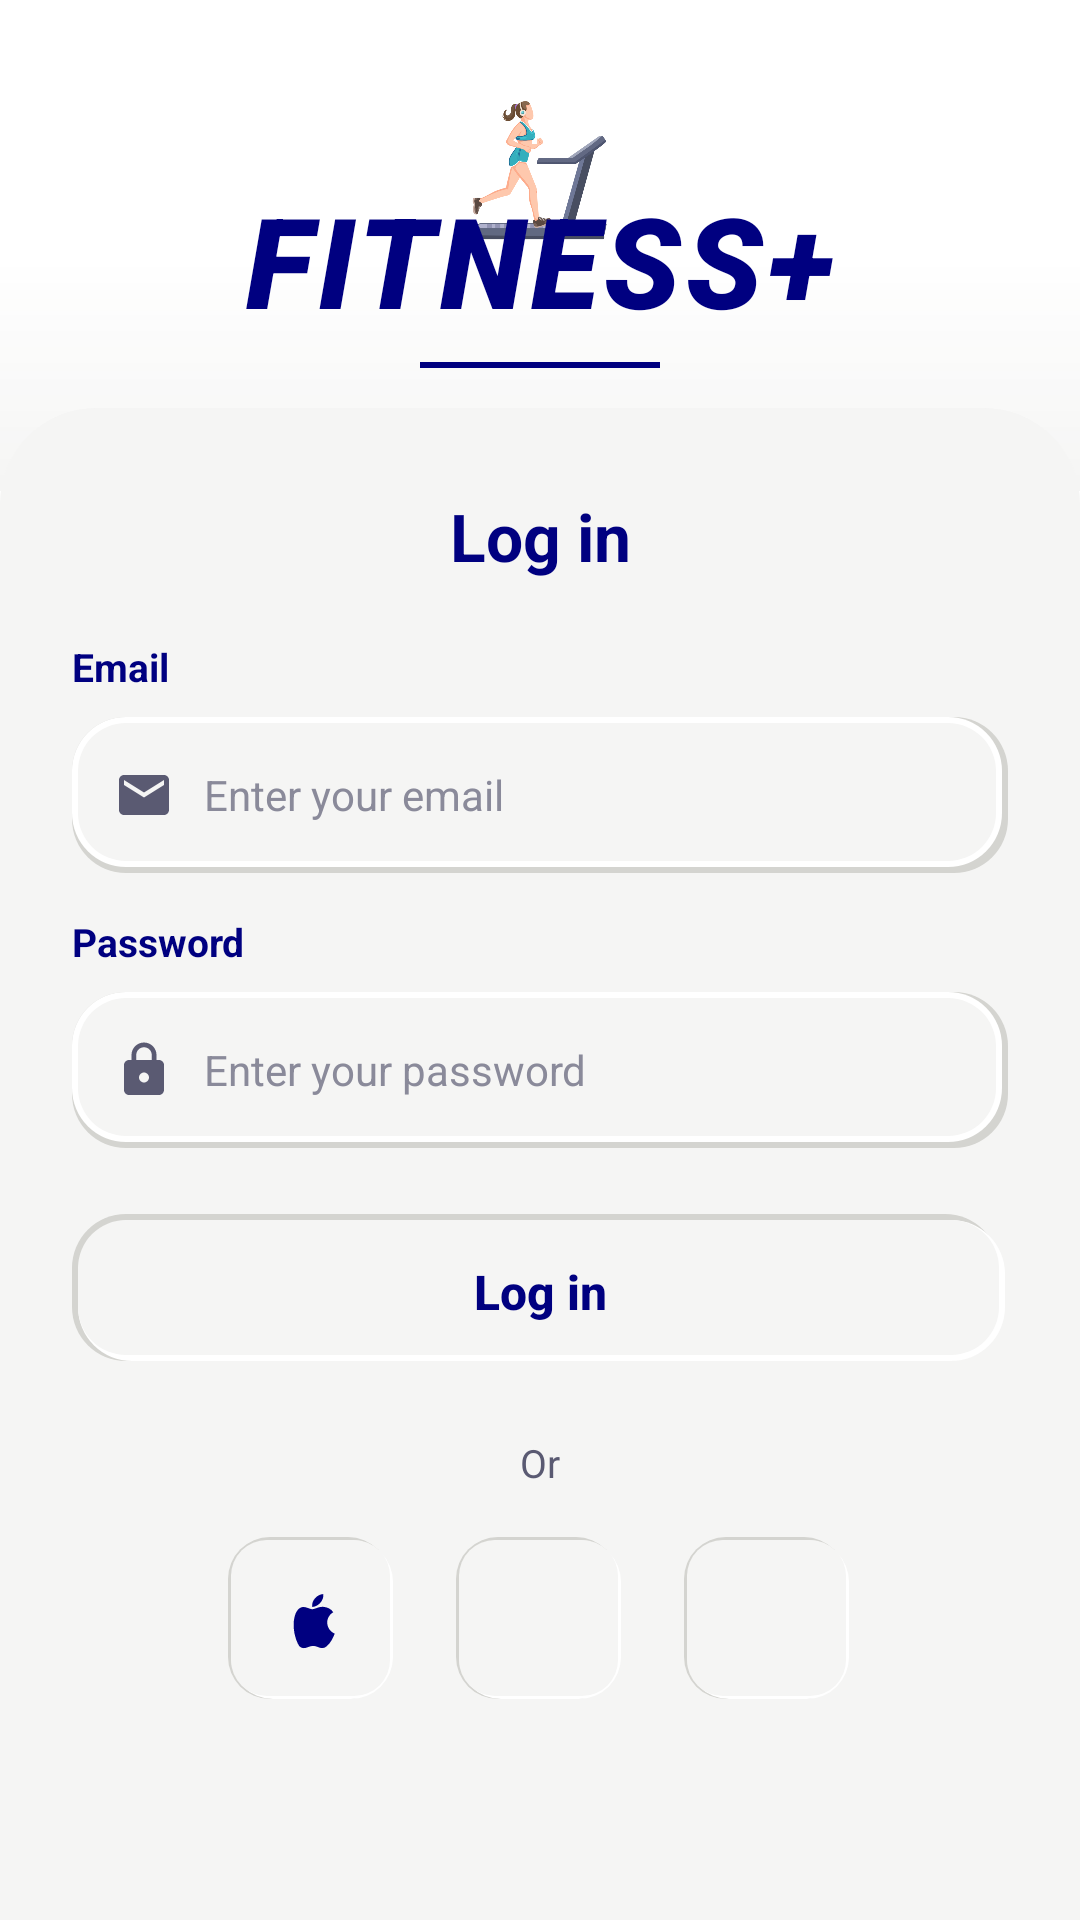

The Android layout XML behind this screen, and the referenced resources:
<!-- AndroidManifest.xml: application theme Theme.Register -->
<!-- res/layout/login.xml -->
<?xml version="1.0" encoding="utf-8"?>
<LinearLayout xmlns:android="http://schemas.android.com/apk/res/android"
    android:layout_width="match_parent"
    android:layout_height="match_parent"
    android:background="@color/white"
    android:orientation="vertical">

    <include
        layout="@layout/auth_hero"
        android:layout_width="match_parent"
        android:layout_height="0dp"
        android:layout_weight="1" />

    <LinearLayout
        android:layout_width="match_parent"
        android:layout_height="wrap_content"
        android:layout_marginTop="-28dp"
        android:background="@drawable/card_bg"
        android:orientation="vertical"
        android:paddingLeft="24dp"
        android:paddingRight="24dp"
        android:paddingTop="28dp"
        android:paddingBottom="32dp">

        <TextView
            android:layout_width="match_parent"
            android:layout_height="wrap_content"
            android:gravity="center"
            android:text="@string/log_in"
            android:textColor="@color/auth_text_primary"
            android:textSize="22sp"
            android:textStyle="bold" />

        <TextView
            android:layout_width="wrap_content"
            android:layout_height="wrap_content"
            android:layout_marginTop="20dp"
            android:text="@string/email"
            android:textColor="@color/auth_text_primary"
            android:textSize="13sp"
            android:textStyle="bold" />

        <LinearLayout
            android:layout_width="match_parent"
            android:layout_height="52dp"
            android:layout_marginTop="8dp"
            android:background="@drawable/neu_recessed_bg"
            android:gravity="center_vertical"
            android:orientation="horizontal"
            android:paddingLeft="14dp"
            android:paddingRight="14dp">

            <ImageView
                android:layout_width="20dp"
                android:layout_height="20dp"
                android:contentDescription="@null"
                android:src="@drawable/ic_email" />

            <EditText
                android:id="@+id/loginEmail"
                android:layout_width="match_parent"
                android:layout_height="match_parent"
                android:layout_marginStart="10dp"
                android:background="@drawable/input_bg"
                android:hint="@string/hint_email"
                android:inputType="textEmailAddress"
                android:textColor="@color/auth_text_primary"
                android:textColorHint="@color/auth_text_hint"
                android:textSize="14sp" />

        </LinearLayout>

        <TextView
            android:layout_width="wrap_content"
            android:layout_height="wrap_content"
            android:layout_marginTop="14dp"
            android:text="@string/password"
            android:textColor="@color/auth_text_primary"
            android:textSize="13sp"
            android:textStyle="bold" />

        <LinearLayout
            android:layout_width="match_parent"
            android:layout_height="52dp"
            android:layout_marginTop="8dp"
            android:background="@drawable/neu_recessed_bg"
            android:gravity="center_vertical"
            android:orientation="horizontal"
            android:paddingLeft="14dp"
            android:paddingRight="14dp">

            <ImageView
                android:layout_width="20dp"
                android:layout_height="20dp"
                android:contentDescription="@null"
                android:src="@drawable/ic_lock" />

            <EditText
                android:id="@+id/loginPassword"
                android:layout_width="match_parent"
                android:layout_height="match_parent"
                android:layout_marginStart="10dp"
                android:background="@drawable/input_bg"
                android:hint="@string/hint_login_password"
                android:inputType="textPassword"
                android:textColor="@color/auth_text_primary"
                android:textColorHint="@color/auth_text_hint"
                android:textSize="14sp" />

        </LinearLayout>

        <android.widget.Button
            android:id="@+id/btnLogin"
            android:layout_width="match_parent"
            android:layout_height="52dp"
            android:layout_marginTop="22dp"
            android:background="@drawable/neu_raised_bg"
            android:stateListAnimator="@null"
            android:text="@string/log_in"
            android:textAllCaps="false"
            android:textColor="@color/auth_text_primary"
            android:textSize="16sp"
            android:textStyle="bold" />

        <TextView
            android:layout_width="match_parent"
            android:layout_height="wrap_content"
            android:layout_marginTop="22dp"
            android:gravity="center"
            android:text="@string/or"
            android:textColor="@color/auth_text_secondary"
            android:textSize="13sp" />

        <LinearLayout
            android:layout_width="match_parent"
            android:layout_height="wrap_content"
            android:layout_marginTop="16dp"
            android:gravity="center"
            android:orientation="horizontal">

            <FrameLayout
                android:layout_width="56dp"
                android:layout_height="56dp"
                android:layout_marginLeft="10dp"
                android:layout_marginRight="10dp"
                android:background="@drawable/neu_social_button">

                <ImageView
                    android:layout_width="24dp"
                    android:layout_height="24dp"
                    android:layout_gravity="center"
                    android:contentDescription="@null"
                    android:src="@drawable/ic_apple" />

            </FrameLayout>

            <FrameLayout
                android:layout_width="56dp"
                android:layout_height="56dp"
                android:layout_marginLeft="10dp"
                android:layout_marginRight="10dp"
                android:background="@drawable/neu_social_button">

                <ImageView
                    android:layout_width="24dp"
                    android:layout_height="24dp"
                    android:layout_gravity="center"
                    android:contentDescription="@null"
                    android:src="@drawable/google" />

            </FrameLayout>

            <FrameLayout
                android:layout_width="56dp"
                android:layout_height="56dp"
                android:layout_marginLeft="10dp"
                android:layout_marginRight="10dp"
                android:background="@drawable/neu_social_button">

                <ImageView
                    android:layout_width="28dp"
                    android:layout_height="28dp"
                    android:layout_gravity="center"
                    android:contentDescription="@null"
                    android:scaleType="centerCrop"
                    android:src="@drawable/facebook" />

            </FrameLayout>

        </LinearLayout>

        <TextView
            android:id="@+id/txtRegister"
            android:layout_width="match_parent"
            android:layout_height="wrap_content"
            android:layout_marginTop="22dp"
            android:gravity="center"
            android:textColor="@color/auth_text_secondary"
            android:textSize="13sp" />

    </LinearLayout>

</LinearLayout>
<!-- res/layout/auth_hero.xml (included above) -->
<?xml version="1.0" encoding="utf-8"?>
<FrameLayout xmlns:android="http://schemas.android.com/apk/res/android"
    android:layout_width="match_parent"
    android:layout_height="match_parent"
    android:background="@color/white">

    <ImageView
        android:layout_width="match_parent"
        android:layout_height="match_parent"
        android:layout_marginLeft="16dp"
        android:layout_marginTop="24dp"
        android:layout_marginRight="16dp"
        android:layout_marginBottom="72dp"
        android:contentDescription="@null"
        android:scaleType="fitCenter"
        android:src="@drawable/bg4" />

    <View
        android:layout_width="match_parent"
        android:layout_height="80dp"
        android:layout_gravity="bottom"
        android:background="@drawable/auth_hero_fade" />

    <LinearLayout
        android:layout_width="match_parent"
        android:layout_height="wrap_content"
        android:layout_gravity="bottom|center_horizontal"
        android:gravity="center"
        android:orientation="vertical"
        android:paddingLeft="24dp"
        android:paddingRight="24dp"
        android:paddingBottom="12dp">

        <TextView
            android:layout_width="wrap_content"
            android:layout_height="wrap_content"
            android:fontFamily="sans-serif-black"
            android:letterSpacing="0.04"
            android:text="@string/logo_title"
            android:textColor="@color/auth_logo"
            android:textSize="42sp"
            android:textStyle="bold|italic" />

        <View
            android:layout_width="80dp"
            android:layout_height="2dp"
            android:layout_marginTop="6dp"
            android:background="@color/auth_logo" />

        <TextView
            android:layout_width="wrap_content"
            android:layout_height="wrap_content"
            android:layout_marginTop="8dp"
            android:fontFamily="cursive"
            android:text="@string/logo_subtitle"
            android:textColor="@color/auth_logo"
            android:textSize="15sp" />

    </LinearLayout>

</FrameLayout>
<!-- resources referenced by this layout -->
<resources>
  <color name="auth_logo">@color/palette_navy</color>
  <color name="auth_text_hint">#8A8A9A</color>
  <color name="auth_text_primary">@color/palette_navy</color>
  <color name="auth_text_secondary">#5A5A72</color>
  <color name="white">#FFFFFFFF</color>
  <!-- drawable auth_hero_fade (drawable) -->
  <?xml version="1.0" encoding="utf-8"?>
  <shape xmlns:android="http://schemas.android.com/apk/res/android"
      android:shape="rectangle">
      <gradient
          android:angle="270"
          android:endColor="@color/auth_card"
          android:startColor="#00FFFFFF"
          android:type="linear" />
  </shape>
  <!-- drawable card_bg (drawable) -->
  <?xml version="1.0" encoding="utf-8"?>
  <shape xmlns:android="http://schemas.android.com/apk/res/android"
      android:shape="rectangle">
      <solid android:color="@color/auth_card" />
      <corners
          android:topLeftRadius="32dp"
          android:topRightRadius="32dp"
          android:bottomLeftRadius="0dp"
          android:bottomRightRadius="0dp" />
  </shape>
  <!-- drawable ic_apple (drawable) -->
  <?xml version="1.0" encoding="utf-8"?>
  <vector xmlns:android="http://schemas.android.com/apk/res/android"
      android:width="22dp"
      android:height="22dp"
      android:viewportWidth="24"
      android:viewportHeight="24">
      <path
          android:fillColor="@color/auth_text_primary"
          android:pathData="M17.05,20.28c-0.98,0.95 -2.05,0.88 -3.08,0.4 -1.09,-0.5 -2.08,-0.48 -3.24,0 -1.44,0.62 -2.2,0.44 -3.06,-0.4C4.79,15.25 5.51,7.59 9.05,7.31c1.35,0.07 2.29,0.74 3.08,0.8 1.18,-0.24 2.31,-0.93 3.57,-0.84 1.51,0.12 2.65,0.72 3.4,1.8 -3.12,1.87 -2.38,5.98 0.48,7.13 -0.57,1.5 -1.31,2.99 -2.54,4.09zM12.03,7.25c-0.15,-2.23 1.66,-4.07 3.74,-4.25 0.29,2.58 -2.34,4.5 -3.74,4.25z" />
  </vector>
  <!-- drawable ic_email (drawable) -->
  <?xml version="1.0" encoding="utf-8"?>
  <vector xmlns:android="http://schemas.android.com/apk/res/android"
      android:width="20dp"
      android:height="20dp"
      android:viewportWidth="24"
      android:viewportHeight="24">
      <path
          android:fillColor="@color/auth_text_secondary"
          android:pathData="M20,4H4c-1.1,0 -2,0.9 -2,2v12c0,1.1 0.9,2 2,2h16c1.1,0 2,-0.9 2,-2V6c0,-1.1 -0.9,-2 -2,-2zM20,8l-8,5 -8,-5V6l8,5 8,-5v2z" />
  </vector>
  <!-- drawable ic_lock (drawable) -->
  <?xml version="1.0" encoding="utf-8"?>
  <vector xmlns:android="http://schemas.android.com/apk/res/android"
      android:width="20dp"
      android:height="20dp"
      android:viewportWidth="24"
      android:viewportHeight="24">
      <path
          android:fillColor="@color/auth_text_secondary"
          android:pathData="M18,8h-1V6c0,-2.76 -2.24,-5 -5,-5S7,3.24 7,6v2H6c-1.1,0 -2,0.9 -2,2v10c0,1.1 0.9,2 2,2h12c1.1,0 2,-0.9 2,-2V10c0,-1.1 -0.9,-2 -2,-2zM12,17c-1.1,0 -2,-0.9 -2,-2s0.9,-2 2,-2 2,0.9 2,2 -0.9,2 -2,2zM15.1,8H8.9V6c0,-1.71 1.39,-3.1 3.1,-3.1 1.71,0 3.1,1.39 3.1,3.1v2z" />
  </vector>
  <string name="email">Email</string>
  <string name="hint_email">Enter your email</string>
  <string name="hint_login_password">Enter your password</string>
  <string name="log_in">Log in</string>
  <string name="logo_subtitle">The Fitness Community</string>
  <string name="logo_title">FITNESS+</string>
  <string name="or">Or</string>
  <string name="password">Password</string>
  <style name="Theme.Register" parent="Theme.MaterialComponents.Light.NoActionBar">
          <item name="android:statusBarColor">@color/palette_white</item>
          <item name="android:navigationBarColor">@color/palette_white</item>
          <item name="android:windowLightStatusBar">true</item>
      </style>
  <color name="palette_navy">#000080</color>
  <color name="auth_card">@color/palette_white</color>
  <color name="neu_shadow_dark">#D4D4D0</color>
  <color name="neu_shadow_light">#FFFFFF</color>
  <color name="neu_surface">@color/palette_white</color>
  <color name="palette_white">#F5F5F4</color>
</resources>
